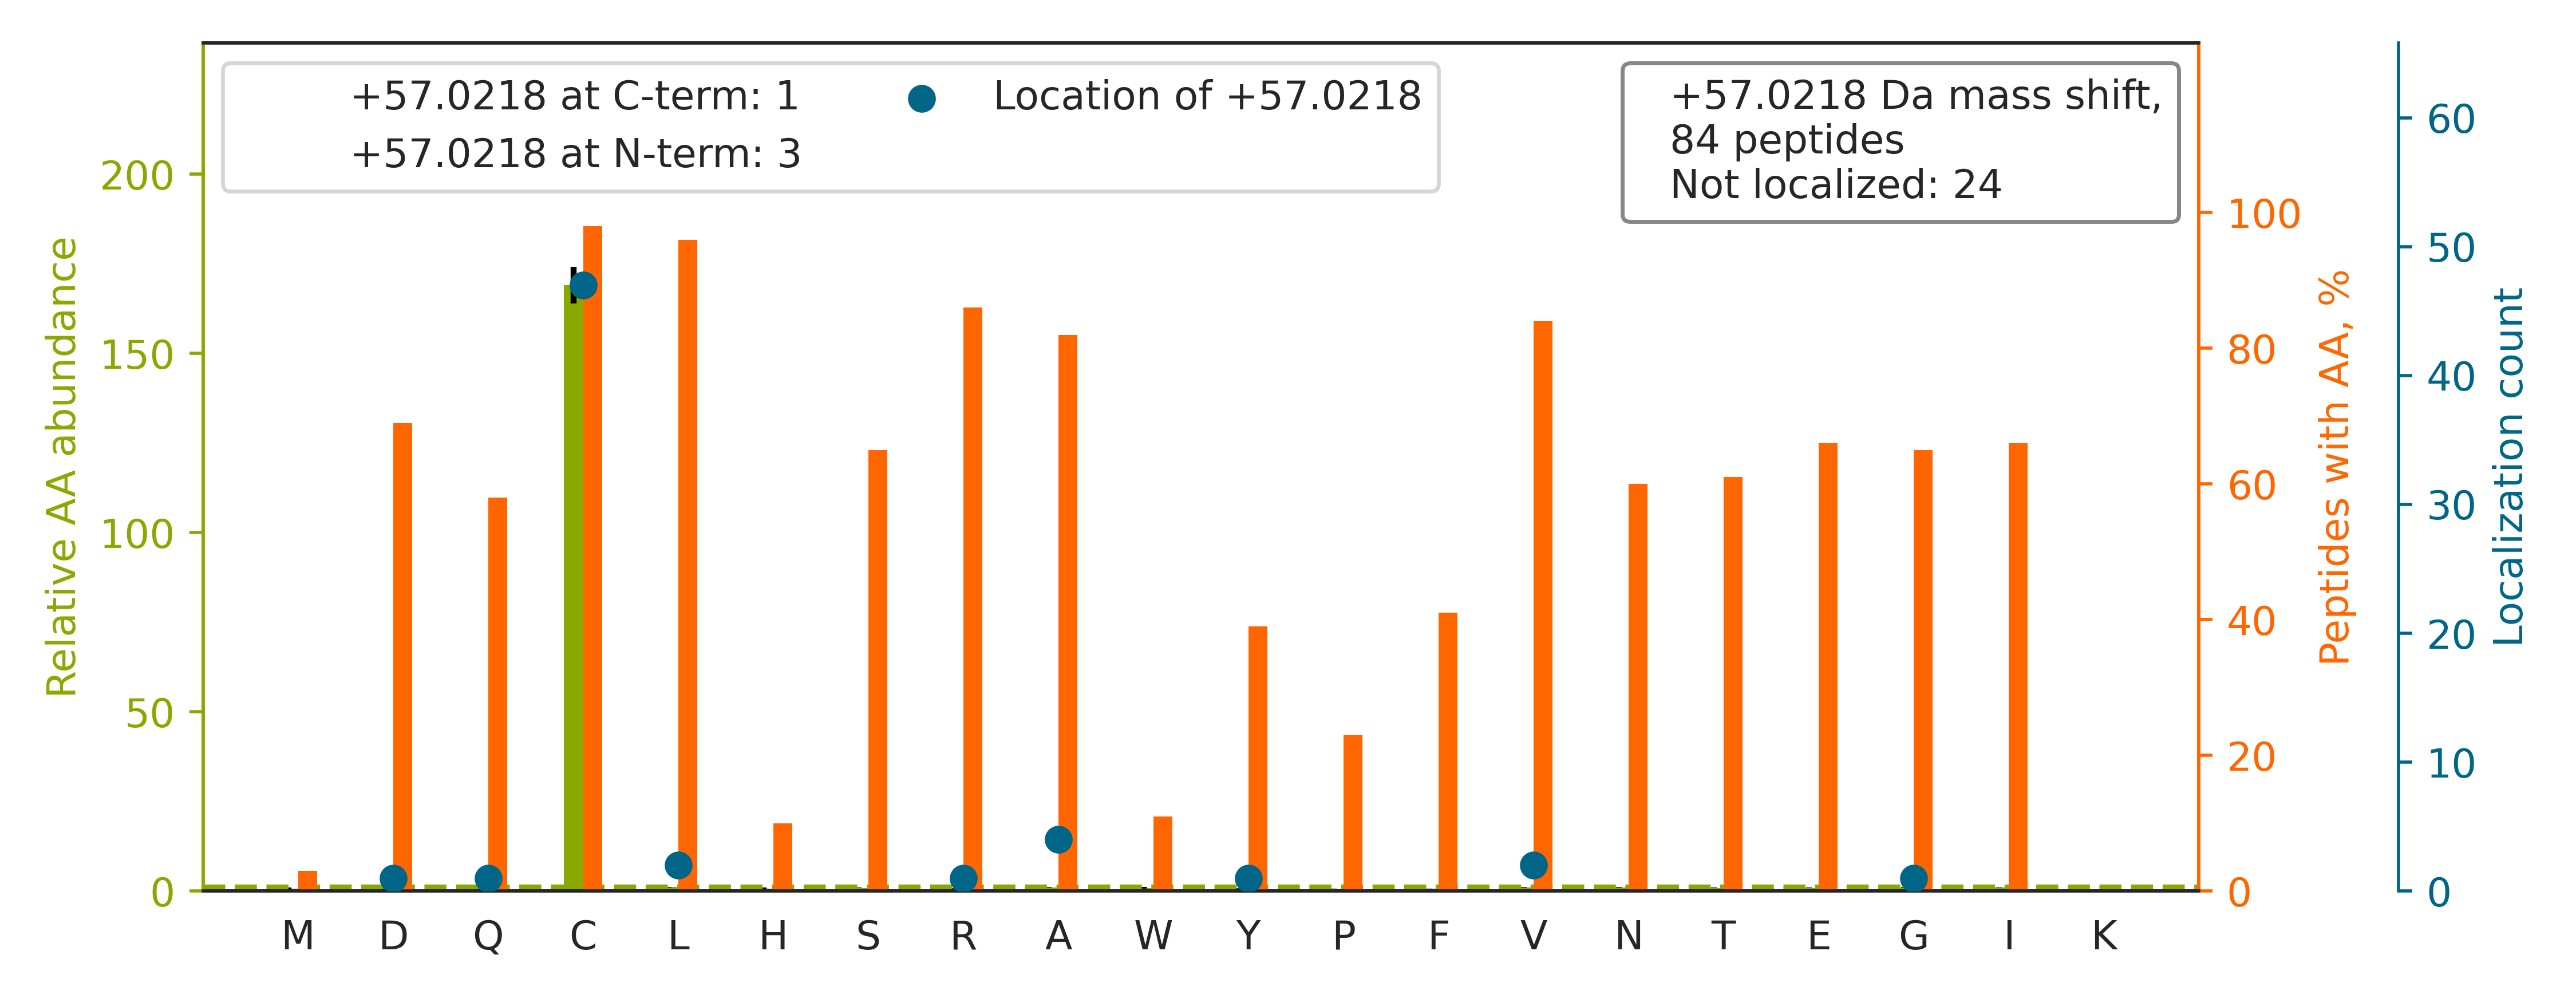

The file beside this chart, header and first rows:
top isoform	localization score	spectrum
K.NNPAIVIIGNNGQIHYDHQNDGASQALASCQR.D		QEXI22263.22867.22867.4
R.TPLLSSLSATSNNSTVAC[+57]IDR.N	0.9265	QEXI22263.30435.30435.3
K.GVQVVAC[+57]LSVNDAFVTGEWGR.A	0.777	QEXI22263.39042.39042.3
K.TLLIVSHDQGFLDDVC[+57]TDIIHLDAQR.L	0.2715	QEXI22263.39126.39126.4
K.AEPPQCTSLA[+57]WSADGQTLFAGYTDNLVR.V	0.01421	QEXI22263.39937.39937.3
K.LGEVSVESENYVQAVEEFQSCLNLQEQYLEAHDR.L		QEXI22263.44601.44601.4
R.YFAGNLASGGAAGATSLC[+57]FVYPLDFAR.T	0.9119	QEXI22263.44969.44969.3
K.ILVEGVGEVQEYVDICDY[+57]AVGLSR.M	0.9022	QEXI22263.45642.45642.3
R.NVLLSAGCDNV[+57]VLIWNVGTAEELYR.L	0.1617	QEXI22263.45926.45926.3
K.VPAFEGDDGFCV[+57]FESNAIAYYVSNEELR.G	0.4084	QEXI22263.47465.47465.3
K.ITAFVPNDG[+57]CLNFIEENDEVLVAGFGR.K	0.9002	QEXI22263.47859.47859.3
R.VELLGETSIAECL[+57]TYLDNGVVFVGSR.L	0.9197	QEXI22263.48804.48804.3
R.LIEAYVIQC[+57]QAEAQEVTIAR.A	0.9508	QEXI22263.36237.36237.3
R.NAFAC[+57]FDEEATGTIQEDYLR.E	0.8935	QEXI22263.34510.34510.3
R.ATLQAALC[+57]LENFSSQVVER.H	0.9951	QEXI22263.37730.37730.3
R.A[+57]VCGFHLGYLDGEVELVSGVVAR.L	0.07487	QEXI22263.38287.38287.3
K.IVLDVGCGSGILSFFAAQAGAR.K		QEXI22263.47984.47984.3
R.LLGDASVSFTENC[+57]VVGIQANTER.I	0.9104	QEXI22263.35783.35783.3
K.SITIIGGGFLGSELACALGR[+57].K	0.0201	QEXI22263.44319.44319.3
R.AVLLASDAQECTL[+57]EEVVER.L	0.9063	QEXI22263.34474.34474.3
R.LAIIVDEGGDALLVSLVC[+57]R.S	0.891	QEXI22263.48423.48423.3
K.VLVLLSGGVDSTVC[+57]TALLNR.A	0.912	QEXI22263.43611.43611.3
K.IGAAIQEELGYNCQ[+57]TGGVIAEILR.G	0.04747	QEXI22263.43407.43407.3
R.ISTILFGAAYTC[+57]LEAATGR.A	0.92	QEXI22263.44236.44236.3
R.ELLLGPSIAC[+57]TVAELTSQNNR.D	0.924	QEXI22263.43604.43604.3
R.VVQC[+57]ISELGIFGVYVR.Q	0.9917	QEXI22263.42696.42696.3
K.A[+57]CLISLGYDVENDRQGEAEFNR.I	0.02924	QEXI22263.28441.28441.4
K.VGLTNYAAAYC[+57]TGLLLAR.R	0.9057	QEXI22263.36909.36909.3
R.INPQTTEFC[+57]AQLGIIDINVR.L	0.9018	QEXI22263.39378.39378.3
R.TQIVDC[+57]AAVANWIFSSELSR.D	0.2316	QEXI22263.43123.43123.3
K.ERPTPSLNNNC[+57]TTSEDSLVLYNR.V	0.903	QEXI22263.20226.20226.3
K.VVIEAC[+57]DELGIILAHTNLR.L	0.8904	QEXI22263.40139.40139.3
R.DNLTLWTSDSAGEECDAAEGAEN.-		QEXI22263.33966.33966.3
R.IGLSVSEVIEGYEIACR.K		QEXI22263.39587.39587.3
R.VLLLDGEVTPYANTNNNAVDCNQVQLPQSDSSLQSLET…		QEXI22263.48385.48385.4
K.DGSTATC[+57]VLAVDNILYIANLGDSR.A	0.9016	QEXI22263.45512.45512.3
K.A[+57]CLIFFDEIDAIGGAR.F	0.9192	QEXI22263.42857.42857.3
R.NIELIC[+57]QENEGENDPVLQR.I	0.9035	QEXI22263.27496.27496.3
R.LNIISNLDC[+57]VNEVIGIR.Q	0.8951	QEXI22263.42312.42312.3
R.GQIAFDDFIQGC[+57]IVLQR.L	0.8904	QEXI22263.39341.39341.3
K.NTNDANSC[+57]QIIIPQNQVNR.K	0.9946	QEXI22263.18927.18927.3
R.AVC[+57]MLSNTTAIAEAWAR.L	0.9114	QEXI22263.35752.35752.3
K.NLGTNQC[+57]LDVGENNR.G	0.999	QEXI22263.15665.15665.3
R.FIEGC[+57]LENLGNNR.S	0.9931	QEXI22263.27297.27297.3
R.FIQVC[+57]TQLQVLTEAFR.E	0.904	QEXI22263.44096.44096.3
K.DVLNLVYLC[+57]EALNLPEVAR.Y	0.8915	QEXI22263.48749.48749.3
R.SCQTALVEILDVIVR.S		QEXI22263.46298.46298.3
R.AAVEEGIVLGGGCALLR.C		QEXI22263.32627.32627.2
R.IEEDVVVTDSGIELLTC[+57]VPR.T	0.8777	QEXI22263.41666.41666.3
R.EIGPNDGFLAQLC[+57]QLNDR.L	0.9023	QEXI22263.36243.36243.3
K.GNLQLLQNC[+57]LAVLNGDT.-	0.9966	QEXI22263.42801.42801.2
K.ANGLLDFDIFYNVTGCLR.N		QEXI22263.46882.46882.3
R.FQLTDCQIYEVLSVIR.D		QEXI22263.46232.46232.3
K.STTTIGLVQALGAHLYQNVFACVR.Q		QEXI22263.42734.42734.3
R.YYGGAEVVDEIELLCQR.R		QEXI22263.37742.37742.3
K.LAVNC[+57]FVNNNR.Q	0.9987	QEXI22263.21355.21355.3
K.TVLVALDTVSC[+57]LEQGNNSR.T	0.8931	QEXI22263.35574.35574.3
R.QLQEDQENNLQDNQTSNSSPCR.S		QEXI22263.11838.11838.3
K.SLDLFNC[+57]EVTNLNDYR.E	0.9784	QEXI22263.35139.35139.3
K.TATFSISVLQC[+57]LDIQVR.E	0.8879	QEXI22263.41573.41573.3
... 24 more rows
